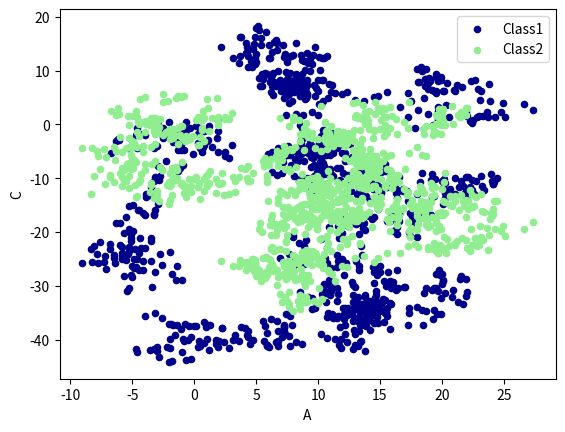

Write the Python code that produced this figure.
import pandas as pd
import numpy as np
import matplotlib.pyplot as plt

#plot data

#Series

##data = pd.Series(np.random.randn(1000), index=np.arange(1000))
###randn(1000)數據累加
##data=data.cumsum()


data = pd.DataFrame(
    np.random.randn(1000,4),
    index=np.arange(1000),
    columns=list("ABCD")
    )

data=data.cumsum()
#plot 線性圖
#plot method "bar",' hist','box','area',scarrer,hexbin,pie
#data.plot()
ax = data.plot.scatter(x='A',y='B',color='DarkBlue',label='Class1')
data.plot.scatter(x='A',y='C',color='LightGreen',label='Class2',ax=ax)
plt.show()



##data.plot()
###plt.plot(x=,y=)
##plt.show()
